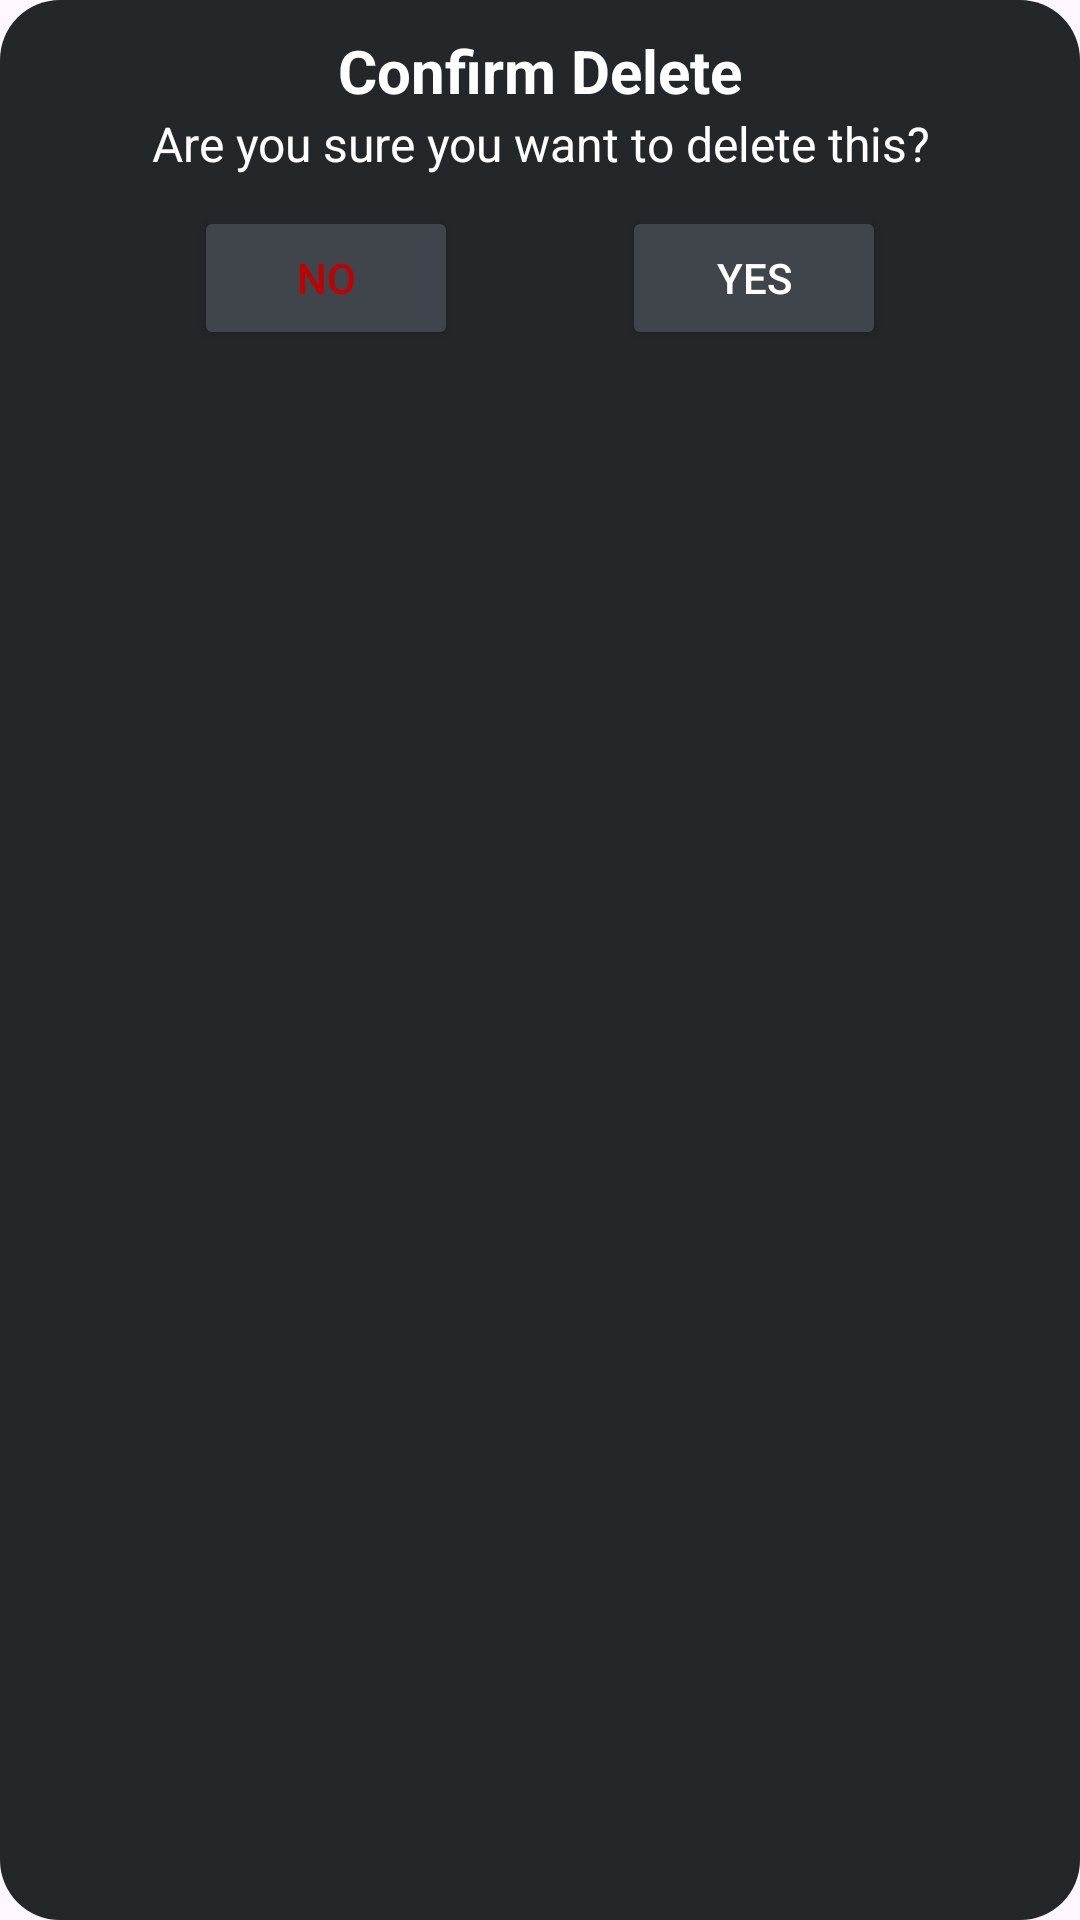

This screen was rendered from an Android layout file. Write that file and the resources it references.
<!-- AndroidManifest.xml: application theme Theme.Databank -->
<!-- res/layout/alert_dialog.xml -->
<?xml version="1.0" encoding="utf-8"?>
<androidx.constraintlayout.widget.ConstraintLayout
    xmlns:android="http://schemas.android.com/apk/res/android"
    xmlns:app="http://schemas.android.com/apk/res-auto"
    android:layout_width="wrap_content"
    android:layout_height="wrap_content"
    android:background="@drawable/alert_background">

    <TextView
        android:id="@+id/alertTitle"
        android:layout_width="match_parent"
        android:layout_height="wrap_content"
        android:textSize="20sp"
        android:textStyle="bold"
        android:textColor="@color/white"
        android:gravity="center"
        android:text="@string/alert_confirm_delete"
        app:layout_constraintTop_toTopOf="parent"
        app:layout_constraintStart_toStartOf="parent"
        app:layout_constraintEnd_toEndOf="parent"/>

    <TextView
        android:id="@+id/alertText"
        android:layout_width="match_parent"
        android:layout_height="wrap_content"
        android:textSize="16sp"
        android:textColor="@color/white"
        android:paddingBottom="10dp"
        android:gravity="center"
        android:text="@string/alert_delete_text"
        app:layout_constraintTop_toBottomOf="@+id/alertTitle"
        app:layout_constraintStart_toStartOf="parent"
        app:layout_constraintEnd_toEndOf="parent"/>

    <Button
        android:id="@+id/alertNegativeButton"
        android:layout_width="wrap_content"
        android:layout_height="wrap_content"
        android:textColor="@color/red"
        android:text="@string/no"
        android:backgroundTint="@color/rowItem"
        app:layout_constraintTop_toBottomOf="@+id/alertText"
        app:layout_constraintStart_toStartOf="parent"
        app:layout_constraintEnd_toStartOf="@id/alertPositiveButton"/>

    <Button
        android:id="@+id/alertPositiveButton"
        android:layout_width="wrap_content"
        android:layout_height="wrap_content"
        android:textColor="@color/white"
        android:text="@string/yes"
        android:backgroundTint="@color/rowItem"
        app:layout_constraintTop_toBottomOf="@+id/alertText"
        app:layout_constraintStart_toEndOf="@+id/alertNegativeButton"
        app:layout_constraintEnd_toEndOf="parent"/>

</androidx.constraintlayout.widget.ConstraintLayout>
<!-- resources referenced by this layout -->
<resources>
  <color name="red">#C30000</color>
  <color name="rowItem">#40444b</color>
  <color name="white">#FFFFFF</color>
  <!-- drawable alert_background (drawable) -->
  <?xml version="1.0" encoding="utf-8"?>
  <shape xmlns:android="http://schemas.android.com/apk/res/android">
      <solid android:color="@color/background"/>
      <corners android:radius="20dp"/>
      <padding
          android:left="10dp"
          android:right="10dp"
          android:top="10dp"
          android:bottom="10dp"/>
  </shape>
  <string name="alert_confirm_delete">Confirm Delete</string>
  <string name="alert_delete_text">Are you sure you want to delete this?</string>
  <string name="no">No</string>
  <string name="yes">Yes</string>
  <style name="Theme.Databank" parent="Theme.Material3.Dark.NoActionBar">
          <item name="actionBarStyle">@style/CustomToolBar</item>
      </style>
  <color name="background">#23272a</color>
  <style name="CustomToolBar" parent="Widget.Material3.Toolbar">
          <item name="titleTextAppearance">@style/AppbarTitle</item>
      </style>
  <style name="AppbarTitle" parent="TextAppearance.Material3.TitleLarge">
          <item name="android:textSize">30sp</item>
          <item name="android:textStyle">bold</item>
          <item name="android:textColor">@color/white</item>
          <item name="android:background">@color/appbar</item>
      </style>
  <color name="appbar">#2c2f33</color>
</resources>
